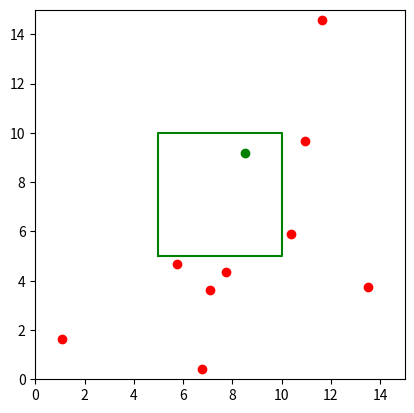

Here is the Python script that generated this plot:
import matplotlib.pyplot as plt
import random

class Araba:
    def __init__(self, konum, şerit):
        self.konum = konum
        self.şerit = şerit

    def şerit_değiştir(self, yeni_şerit):
        self.şerit = yeni_şerit

def karşı_şeride_geçti_mi(araba_konumu, yeşil_kutu_sınırları):
    x, y = araba_konumu
    x_min, x_max, y_min, y_max = yeşil_kutu_sınırları
    return x_min <= x <= x_max and y_min <= y <= y_max

def main():
    # Araba nesnelerini oluşturun (örneğin, konumlarını (x, y) koordinatları olarak belirtin)
    arabalar = [Araba((random.uniform(0, 15), random.uniform(0, 15)), random.randint(1, 3)) for _ in range(10)]

    # Yeşil kutunun sınırlarını belirtin (örneğin, (x_min, x_max, y_min, y_max) olarak)
    yeşil_kutu_sınırları = (5, 10, 5, 10)

    # Grafik penceresini oluştur
    fig, ax = plt.subplots()

    # Her adımda arabaları kontrol edin ve gerekirse şerit değiştirin
    for araba in arabalar:
        # Her adımda arabaların yeni şeritleri ve konumları belirlenir
        yeni_şerit = random.randint(1, 3)
        araba.şerit_değiştir(yeni_şerit)
        araba.konum = (araba.konum[0], random.uniform(0, 15))

        if karşı_şeride_geçti_mi(araba.konum, yeşil_kutu_sınırları):
            ax.plot(araba.konum[0], araba.konum[1], 'go')  # Yeşil kutuya giren arabaları yeşil renkte göster
        else:
            ax.plot(araba.konum[0], araba.konum[1], 'ro')  # Yeşil kutuda olmayan arabaları kırmızı renkte göster

    # Yeşil kutuyu göster
    x_green = [yeşil_kutu_sınırları[0], yeşil_kutu_sınırları[1], yeşil_kutu_sınırları[1], yeşil_kutu_sınırları[0], yeşil_kutu_sınırları[0]]
    y_green = [yeşil_kutu_sınırları[2], yeşil_kutu_sınırları[2], yeşil_kutu_sınırları[3], yeşil_kutu_sınırları[3], yeşil_kutu_sınırları[2]]
    ax.plot(x_green, y_green, 'g-')

    ax.set_xlim(0, 15)  # X ekseninin sınırlarını belirle
    ax.set_ylim(0, 15)  # Y ekseninin sınırlarını belirle
    ax.set_aspect('equal')  # Eksenlerin oranını eşit yap

    plt.show()  # Grafiği göster

if __name__ == "__main__":
    main()
